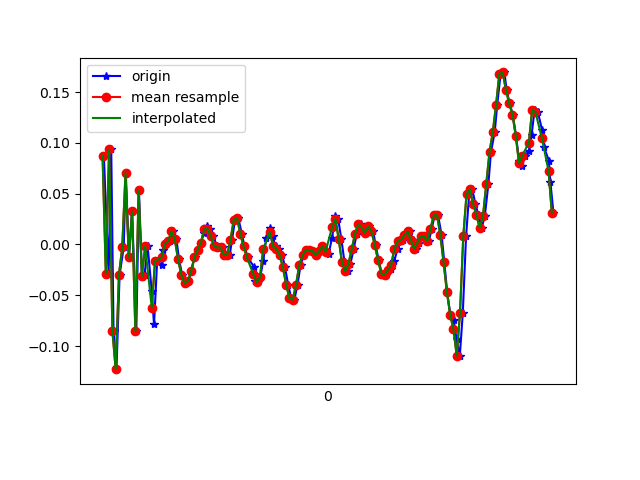

Source data for this figure (header and first rows):
1618183400168, 879063183139391, 0.087434456, -0.01030692, 9.7E-5
1618183400197, 879063202160143, -0.02863, -0.1215, 0.009871
1618183400213, 879063221180863, 0.09354, 0.2988, -0.009677
1618183400227, 879063240226415, -0.08483, 0.01413, 0.007427
1618183400245, 879063259247135, -0.1227, 0.2597, -0.04877
1618183400264, 879063278279247, -0.02985, 0.07521, 0.02087
1618183400289, 879063297298703, -0.002974, -0.06406, -0.006012
1618183400302, 879063316342975, 0.07033, 0.01779, 9.7E-5
1618183400321, 879063335362431, -0.01275, -0.05795, 0.003762
1618183400340, 879063354406687, 0.03246, 0.1339, 0.01109
1618183400366, 879063373426143, -0.08483, -0.06895, 0.00254
1618183400382, 879063392471199, 0.05323, 0.3538, -0.02189
1618183400401, 879063411490751, -0.0323, 0.1351, 0.01476
1618183400416, 879063430510271, -0.02985, -0.009085, -0.02067
1618183400435, 879063449554559, -0.001752, 0.2218, 0.01109
1618183400460, 879063468574079, -0.04573, -0.3072, 0.02698
1618183400474, 879063487616223, -0.07872, 0.1094, -0.04144
1618183400493, 879063506759878, -0.01641, 0.1461, 0.009871
1618183400520, 879063525804070, -0.02008, -0.1716, 0.02209
1618183400531, 879063544823430, -0.005417, 0.01657, -0.007233
1618183400550, 879063563867654, 6.916197E-4, 0.01535, -0.01212
1618183400569, 879063582882662, 0.003135, -0.009085, -0.007233
1618183400591, 879063601901862, 0.01291, -0.002977, -0.008455
1618183400610, 879063620945894, 0.005579, -0.00542, -0.009677
1618183400626, 879063639965094, -0.01397, -0.002977, -0.003568
1618183400645, 879063659009062, -0.02985, -0.002977, 0.001319
1618183400664, 879063678035366, -0.0384, -0.00542, 0.006206
1618183400684, 879063697079654, -0.03596, -0.002977, 0.008649
1618183400702, 879063716099110, -0.02619, 0.003132, 0.01109
1618183400721, 879063735143334, -0.01275, 0.00191, 0.006206
1618183400740, 879063754187622, -0.005417, 0.003132, 0.004984
1618183400760, 879063773207078, 0.001913, 0.003132, 0.00254
1618183400780, 879063792209894, 0.01169, 0.003132, 0.001319
1618183400797, 879063811253606, 0.0178, 0.004354, 9.7E-5
1618183400816, 879063830272550, 0.01535, 0.004354, -0.001125
1618183400835, 879063849316262, 0.008022, -5.330797E-4, -0.008455
1618183400859, 879063868359974, -0.001752, -0.002977, -0.008455
1618183400873, 879063887372390, -0.002974, -0.001755, -0.006012
1618183400892, 879063906415910, -0.002974, -0.004198, -0.008455
1618183400911, 879063925434726, -0.0103, -0.009085, -0.009677
1618183400936, 879063944478246, -0.0103, -0.00542, -0.008455
1618183400949, 879063963496934, 0.004357, -0.00542, -0.008455
1618183400968, 879063982525670, 0.0239, -0.001755, -0.00479
1618183400987, 879064001544102, 0.02635, -0.001755, -0.006012
1618183401010, 879064020587238, 0.01047, -5.330797E-4, -0.006012
1618183401025, 879064039605542, -0.001752, -0.002977, 0.001319
1618183401045, 879064058648678, -0.01275, -0.006642, 0.006206
1618183401086, 879064077667046, -0.02252, -0.01031, 0.00254
1618183401092, 879064096693158, -0.03596, -0.01031, -0.003568
1618183401106, 879064115735910, -0.03718, -0.01275, -0.01212
1618183401121, 879064134753766, -0.0323, -0.01764, -0.01579
1618183401140, 879064153796582, -0.01641, -0.01275, -0.01823
1618183401159, 879064172814566, 0.0068, -0.006642, -0.01701
1618183401180, 879064191857254, 0.01657, 6.886502E-4, -0.01334
1618183401197, 879064210872678, 0.008022, 0.00191, -0.009677
1618183401216, 879064229915366, -0.001752, -0.002977, -0.001125
1618183401235, 879064248933094, -0.004195, -0.004198, 0.007427
1618183401256, 879064267975782, -0.0103, -0.004198, 0.009871
1618183401273, 879064287018470, -0.02252, -5.330797E-4, 0.01109
1618183401292, 879064306035302, -0.03963, 6.886502E-4, 0.006206
1618183401311, 879064325077990, -0.05306, -0.001755, 0.006206
... 84 more rows
